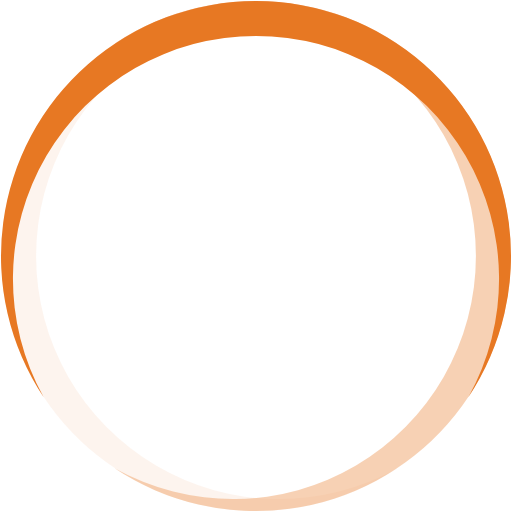
t = 0.00 s
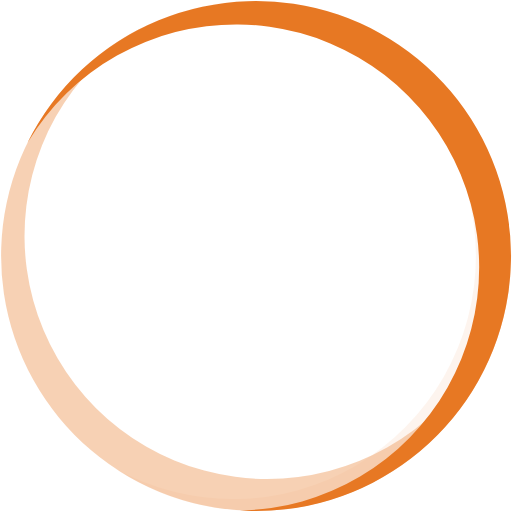
t = 0.78 s
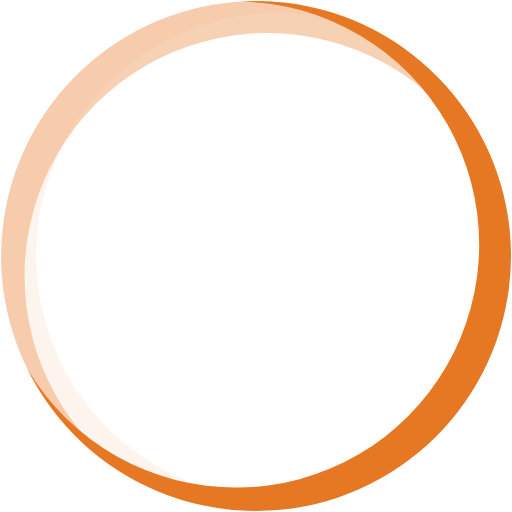
t = 1.56 s
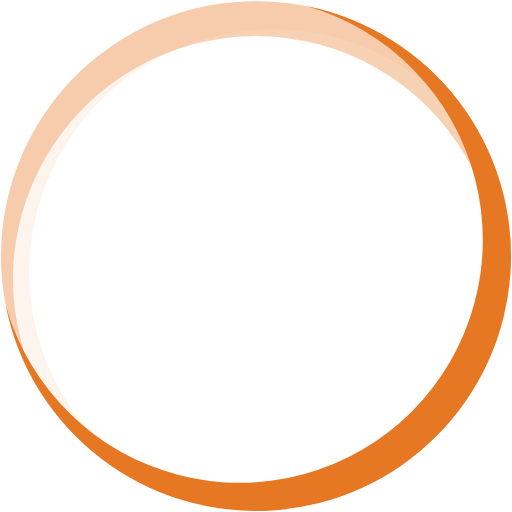
t = 1.76 s
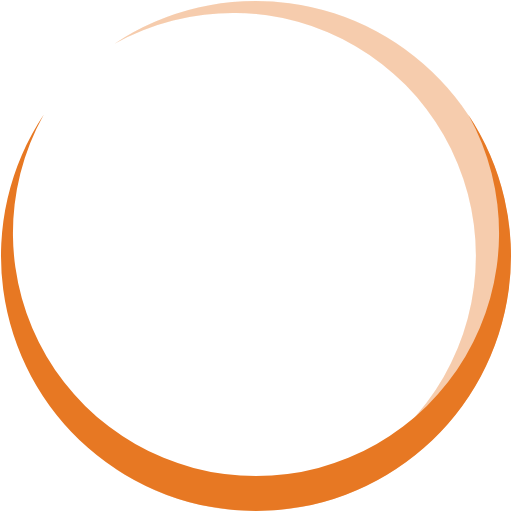
t = 2.34 s
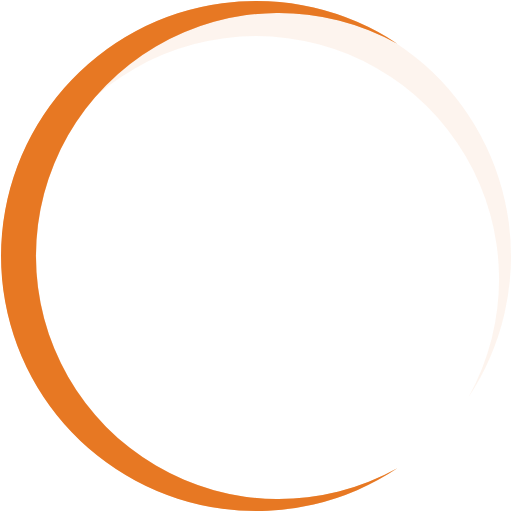
t = 3.51 s

The animated SVG that drew these frames (rendered in a browser with its animation timeline set to each time). Animation: 3 SMIL elements (animateTransform=3); one cycle of 4.68 s, repeats indefinitely.

<?xml version="1.0" encoding="UTF-8" standalone="no"?><svg xmlns:svg="http://www.w3.org/2000/svg" xmlns="http://www.w3.org/2000/svg" xmlns:xlink="http://www.w3.org/1999/xlink" version="1.0" width="64px" height="64px" viewBox="0 0 128 128" xml:space="preserve"><g><path fill="#f8d9c2" fill-opacity="0.28" d="M99.359,10.919a60.763,60.763,0,1,0,0,106.162A63.751,63.751,0,1,1,99.359,10.919Z"/><animateTransform attributeName="transform" type="rotate" from="0 64 64" to="360 64 64" dur="1560ms" repeatCount="indefinite"></animateTransform></g><g><path fill="#f1b07e" fill-opacity="0.58" d="M28.641,117.081a60.763,60.763,0,1,0,0-106.162A63.751,63.751,0,1,1,28.641,117.081Z"/><animateTransform attributeName="transform" type="rotate" from="0 64 64" to="360 64 64" dur="2340ms" repeatCount="indefinite"></animateTransform></g><g><path fill="#e77823" fill-opacity="1" d="M117.081,99.313a60.763,60.763,0,1,0-106.162,0A63.751,63.751,0,1,1,117.081,99.313Z"/><animateTransform attributeName="transform" type="rotate" from="0 64 64" to="360 64 64" dur="4680ms" repeatCount="indefinite"></animateTransform></g></svg>
